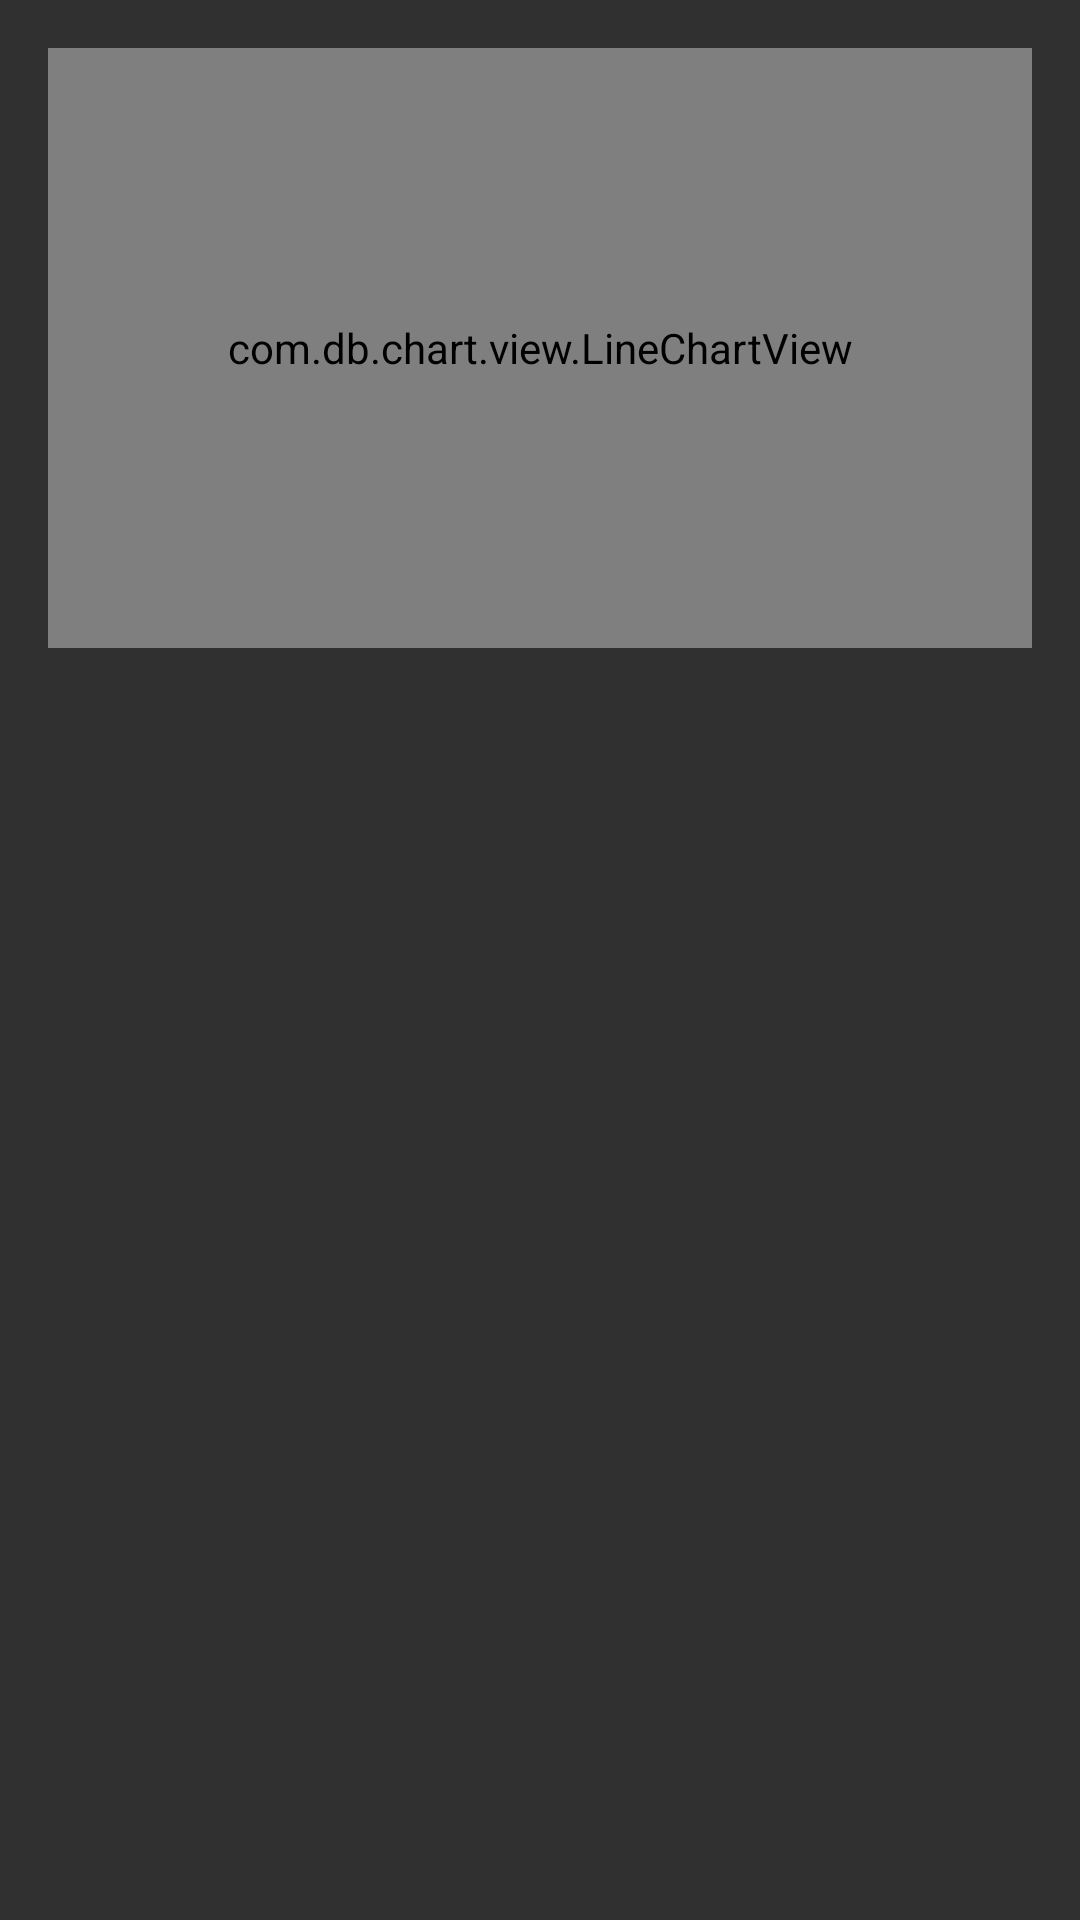

Android layout source for this screen:
<!-- AndroidManifest.xml: application theme AppTheme -->
<!-- res/layout/activity_my_detail.xml -->
<?xml version="1.0" encoding="utf-8"?>
<LinearLayout xmlns:android="http://schemas.android.com/apk/res/android"
    xmlns:tools="http://schemas.android.com/tools"
    android:layout_width="match_parent"
    android:layout_height="match_parent"
    android:paddingBottom="@dimen/activity_vertical_margin"
    android:paddingLeft="@dimen/activity_horizontal_margin"
    android:paddingRight="@dimen/activity_horizontal_margin"
    android:paddingTop="@dimen/activity_vertical_margin"
    android:orientation="vertical"
    tools:context=".ui.DetailActivity">
    <com.db.chart.view.LineChartView
        xmlns:chart="http://schemas.android.com/apk/res-auto"
        android:id="@+id/linechart"
        android:layout_width="match_parent"
        android:layout_height="200dp"/>
    <TextView
        android:id="@+id/stock_symbol_textview"
        android:layout_width="wrap_content"
        android:layout_height="wrap_content"
        android:paddingTop="20dp"
        android:layout_gravity="center_horizontal"/>



</LinearLayout>
<!-- resources referenced by this layout -->
<resources>
  <dimen name="activity_horizontal_margin">16dp</dimen>
  <dimen name="activity_vertical_margin">16dp</dimen>
  <style name="AppTheme" parent="Theme.AppCompat">
        <item name="colorPrimary">@color/material_blue_500</item>
        <item name="colorPrimaryDark">@color/material_blue_700</item>
    </style>
</resources>
